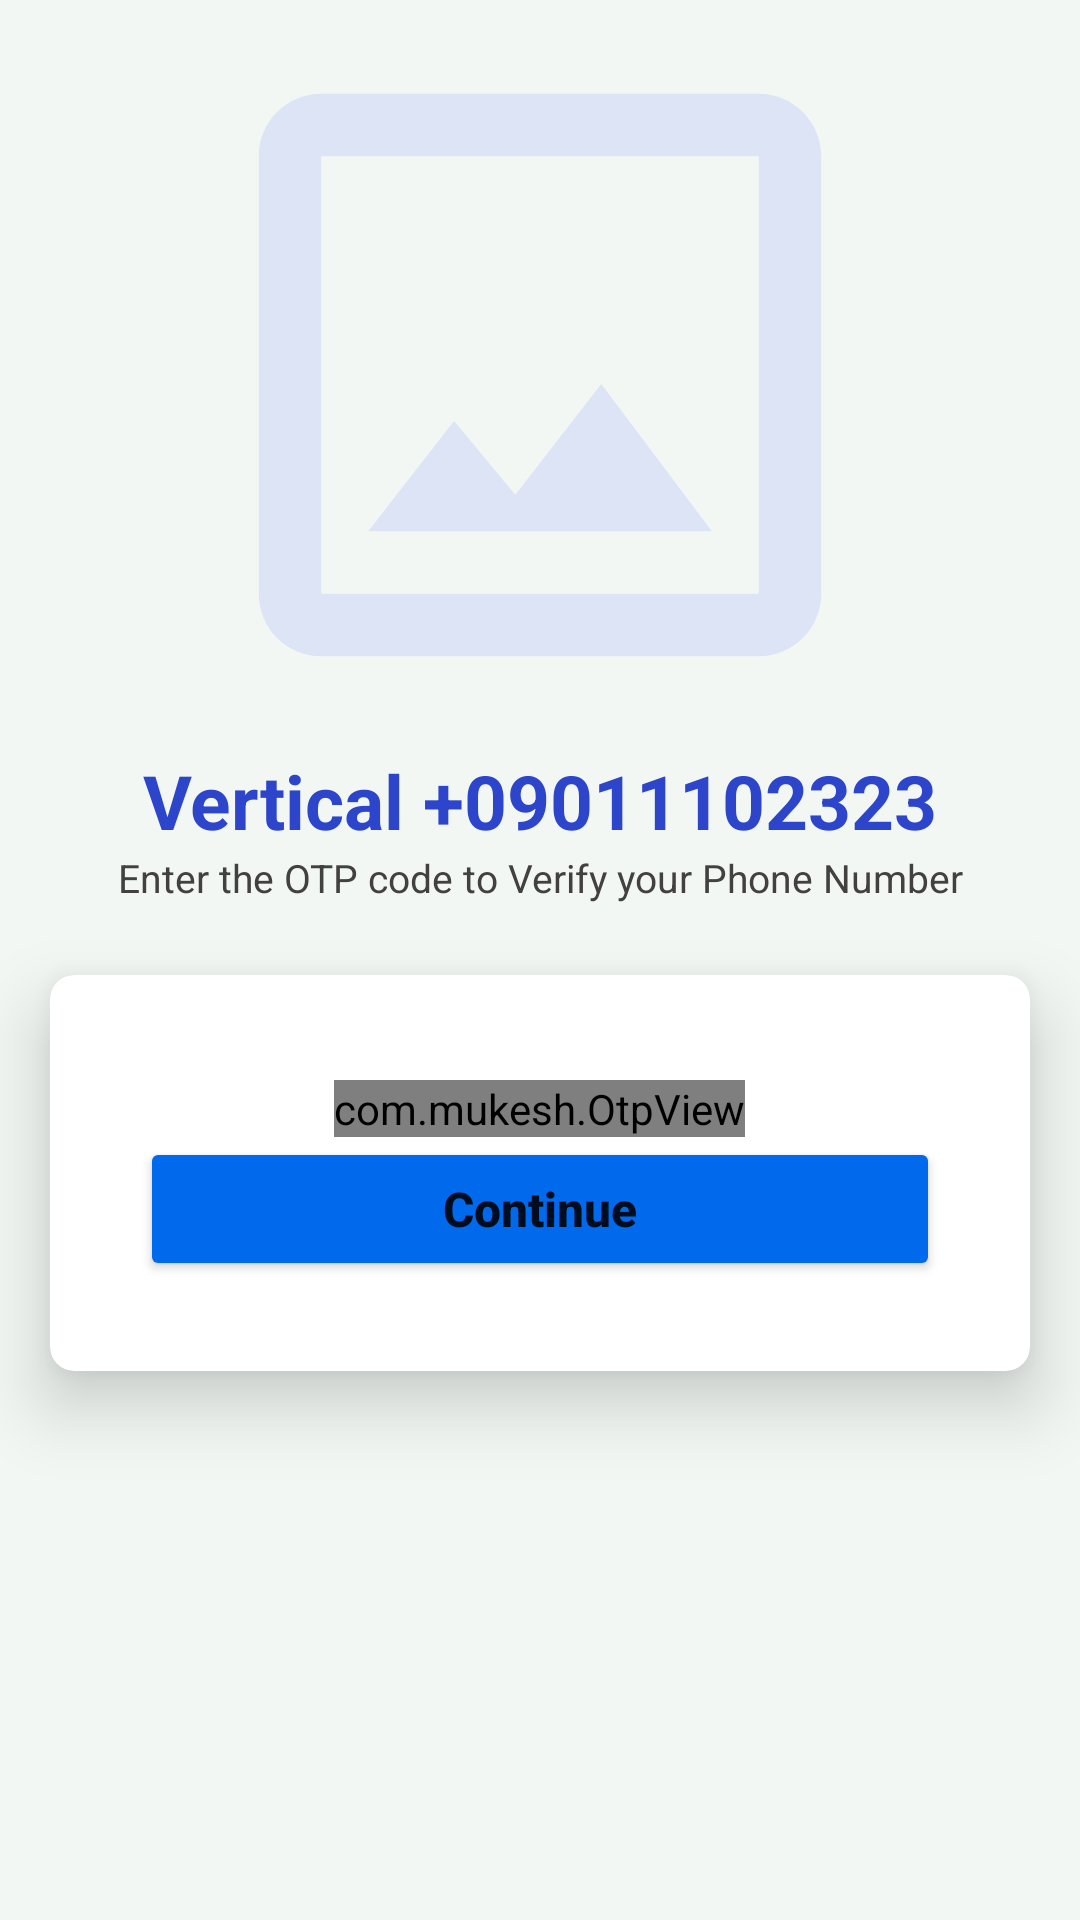

Produce the Android XML layout that renders to this screen, including the resource entries it uses.
<!-- AndroidManifest.xml: application theme Theme.LoginChatApp -->
<!-- res/layout/activity_optactivity.xml -->
<?xml version="1.0" encoding="utf-8"?>
<LinearLayout xmlns:android="http://schemas.android.com/apk/res/android"
    xmlns:app="http://schemas.android.com/apk/res-auto"
    xmlns:tools="http://schemas.android.com/tools"
    android:layout_width="match_parent"
    android:layout_height="match_parent"
    android:orientation="vertical"
    tools:context=".ui.OPTActivity"
    android:gravity="center_horizontal"
    android:layout_gravity="center"
    android:background="#F2F7F4"
    >

    <ImageView
        android:layout_width="250dp"
        android:layout_height="250dp"
        android:src="@drawable/ic_original"
        />

    <TextView
        android:id="@+id/phoneLabel"
        android:text="Vertical +09011102323"
        android:textAlignment="center"
        android:textSize="25sp"
        android:textStyle="normal|bold"
        android:textColor="#2D45CA"
        android:layout_width="match_parent"
        android:layout_height="wrap_content"/>

    <TextView
        android:layout_width="match_parent"
        android:layout_height="wrap_content"
        android:text="Enter the OTP code to Verify your Phone Number"
        android:textSize="13sp"
        android:textColor="#424040"
        android:textAlignment="center"
        android:textStyle="normal"
        />

    <androidx.cardview.widget.CardView
        android:layout_width="match_parent"
        android:layout_height="wrap_content"
        app:cardUseCompatPadding="true"
        app:cardCornerRadius="8dp"
        app:cardElevation="14dp"
        >

        <LinearLayout
            android:layout_width="match_parent"
            android:layout_height="wrap_content"
            android:orientation="vertical"
            android:gravity="center"
            android:layout_gravity="center"
            android:padding="15dp"
            android:layout_margin="15dp"
            >

            <com.mukesh.OtpView
                android:id="@+id/otp_view"
                android:layout_width="wrap_content"
                android:layout_height="wrap_content"
                android:layout_gravity="center"
                android:itemBackground="#8F8F8F"
                android:layout_marginTop="5dp"
                android:inputType="number"
                android:focusableInTouchMode="true"
                app:OtpItemCount="6"
                app:OtpLineColor="#0169EC"
                app:OtpViewType="line"
                />

            <Button
                android:id="@+id/continueBtnOtp"
                android:layout_width="match_parent"
                android:layout_height="wrap_content"
                android:text="Continue"
                android:textSize="16sp"
                android:textStyle="bold|normal"
                android:backgroundTint="#0169EC"
                android:textAllCaps="false"
                />

        </LinearLayout>
    </androidx.cardview.widget.CardView>
</LinearLayout>
<!-- resources referenced by this layout -->
<resources>
  <!-- drawable ic_original (drawable) -->
  <vector android:height="24dp" android:tint="#DCE4F5"
      android:viewportHeight="24" android:viewportWidth="24"
      android:width="24dp" xmlns:android="http://schemas.android.com/apk/res/android">
      <path android:fillColor="@android:color/white" android:pathData="M19,3L5,3c-1.1,0 -2,0.9 -2,2v14c0,1.1 0.9,2 2,2h14c1.1,0 2,-0.9 2,-2L21,5c0,-1.1 -0.9,-2 -2,-2zM19,19L5,19L5,5h14v14zM13.96,12.29l-2.75,3.54 -1.96,-2.36L6.5,17h11l-3.54,-4.71z"/>
  </vector>
  <style name="Theme.LoginChatApp" parent="Theme.MaterialComponents.DayNight.NoActionBar">
          
          <item name="colorPrimary">@color/purple_500</item>
          <item name="colorPrimaryVariant">@color/purple_700</item>
          <item name="colorOnPrimary">@color/white</item>
          
          <item name="colorSecondary">@color/teal_200</item>
          <item name="colorSecondaryVariant">@color/teal_700</item>
          <item name="colorOnSecondary">@color/black</item>
          
          <item name="android:statusBarColor">?attr/colorPrimaryVariant</item>
          
      </style>
  <!-- not gathered from this repository: default colours our renderer supplied (Android Studio template values) -->
  <color name="purple_500">#FF6200EE</color>
  <color name="purple_700">#FF3700B3</color>
  <color name="teal_200">#FF03DAC5</color>
  <color name="teal_700">#FF018786</color>
  <color name="black">#FF000000</color>
  <color name="white">#FFFFFFFF</color>
</resources>
